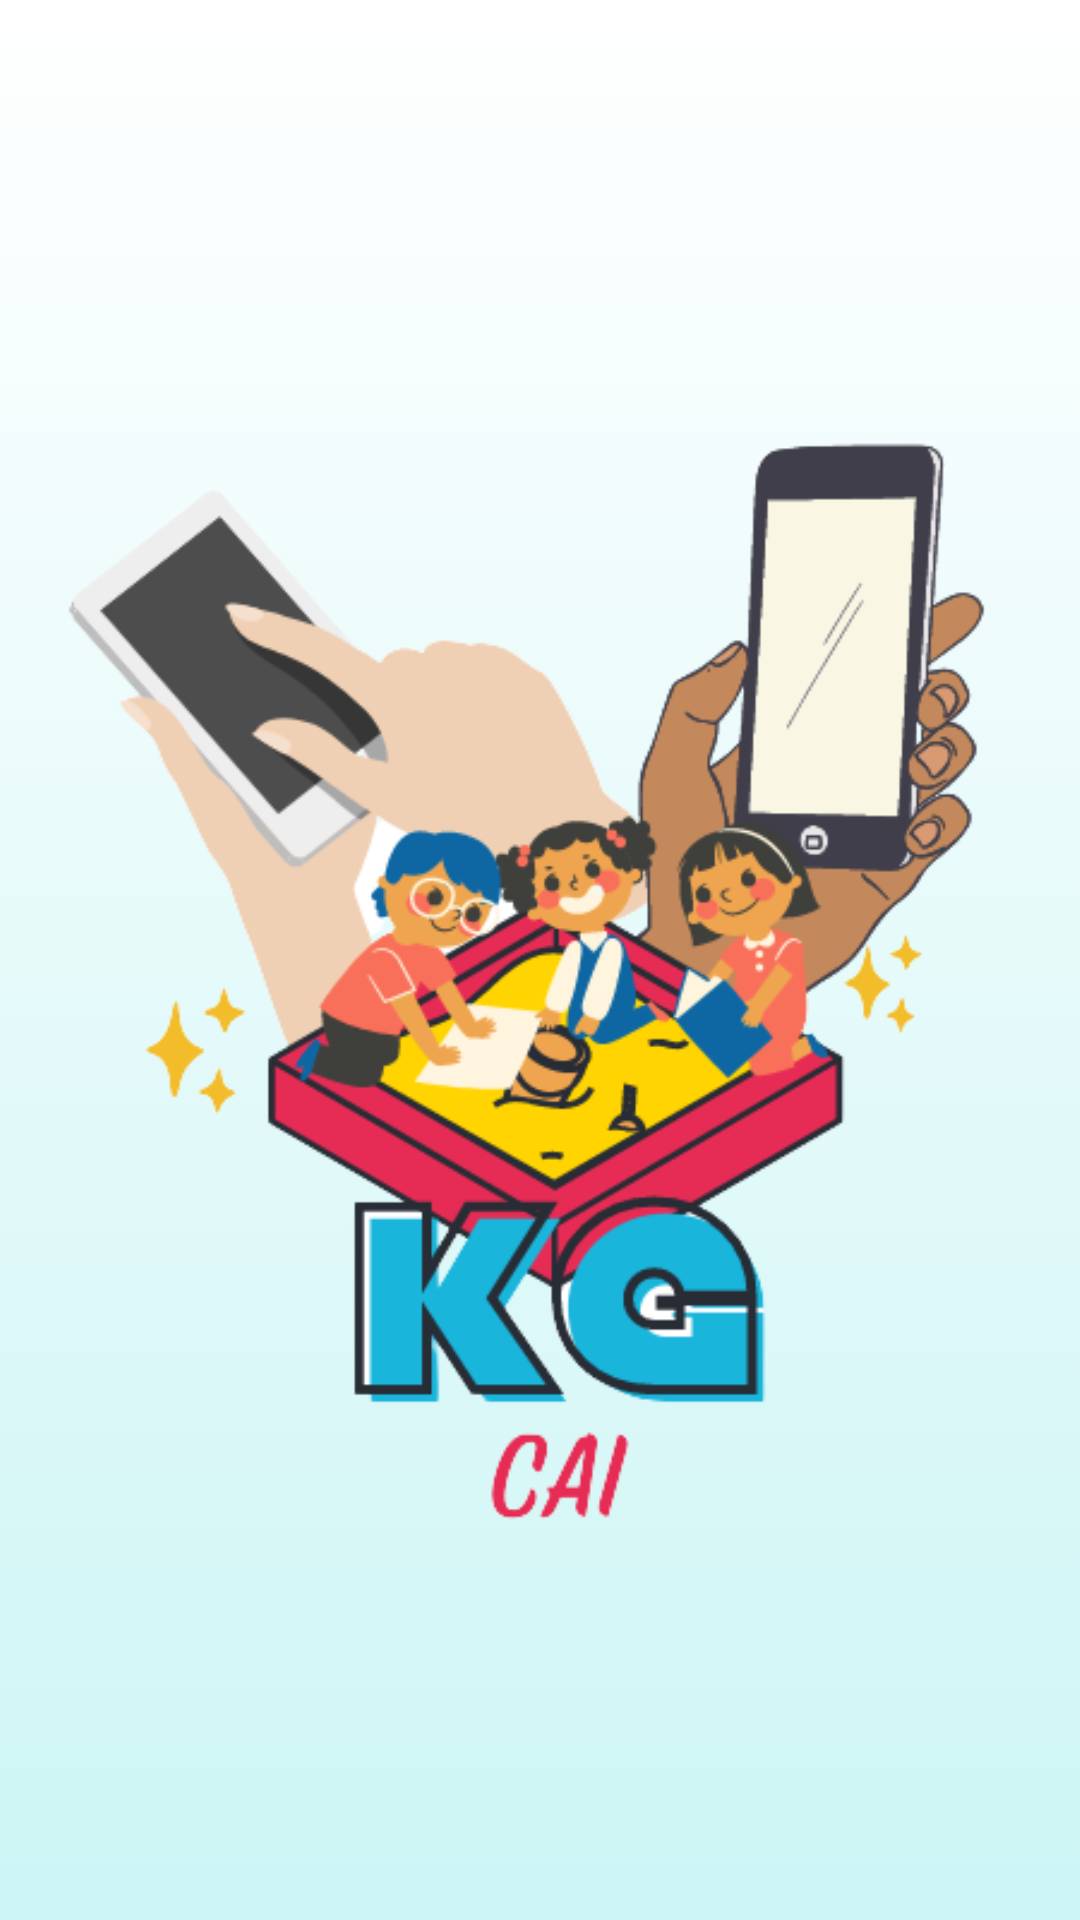

Layout XML and referenced resources for this Android screen:
<!-- AndroidManifest.xml: application theme Theme.KGCAI -->
<!-- res/layout/activity_splash.xml -->
<?xml version="1.0" encoding="utf-8"?>
<androidx.constraintlayout.widget.ConstraintLayout xmlns:android="http://schemas.android.com/apk/res/android"
    xmlns:app="http://schemas.android.com/apk/res-auto"
    xmlns:tools="http://schemas.android.com/tools"
    android:layout_width="match_parent"
    android:layout_height="match_parent"
    tools:context=".SplashActivity"
    android:background="@drawable/secondary_background">

    <ImageView
        android:id="@+id/imgLogo"
        android:layout_width="400dp"
        android:layout_height="400dp"
        app:layout_constraintBottom_toBottomOf="parent"
        app:layout_constraintEnd_toEndOf="parent"
        app:layout_constraintHorizontal_bias="0.497"
        app:layout_constraintStart_toStartOf="parent"
        app:layout_constraintTop_toTopOf="parent"
        app:srcCompat="@drawable/logo" />
</androidx.constraintlayout.widget.ConstraintLayout>
<!-- resources referenced by this layout -->
<resources>
  <!-- drawable logo: png bitmap (drawable, 70781 bytes) -->
  <!-- drawable secondary_background (drawable-v24) -->
  <?xml version="1.0" encoding="utf-8"?>
  <selector xmlns:android="http://schemas.android.com/apk/res/android">
      <item>
          <shape>
              <gradient
                  android:startColor="#CDF5F5"
                  android:endColor="@color/white"
                  android:angle="90"/>
          </shape>
      </item>
  </selector>
  <style name="Theme.KGCAI" parent="Theme.MaterialComponents.Light.NoActionBar">
          
          <item name="colorPrimary">#006AFF</item>
          <item name="colorPrimaryVariant">#2196F3</item>
          <item name="colorOnPrimary">@color/white</item>
          
          <item name="colorSecondary">@color/teal_200</item>
          <item name="colorSecondaryVariant">@color/teal_700</item>
          <item name="colorOnSecondary">@color/black</item>
          
          <item name="android:statusBarColor" tools:targetApi="l">?attr/colorPrimaryVariant</item>
          
      </style>
  <color name="white">#FFFFFFFF</color>
  <color name="teal_200">#FF03DAC5</color>
  <color name="teal_700">#FF018786</color>
  <color name="black">#FF000000</color>
</resources>
